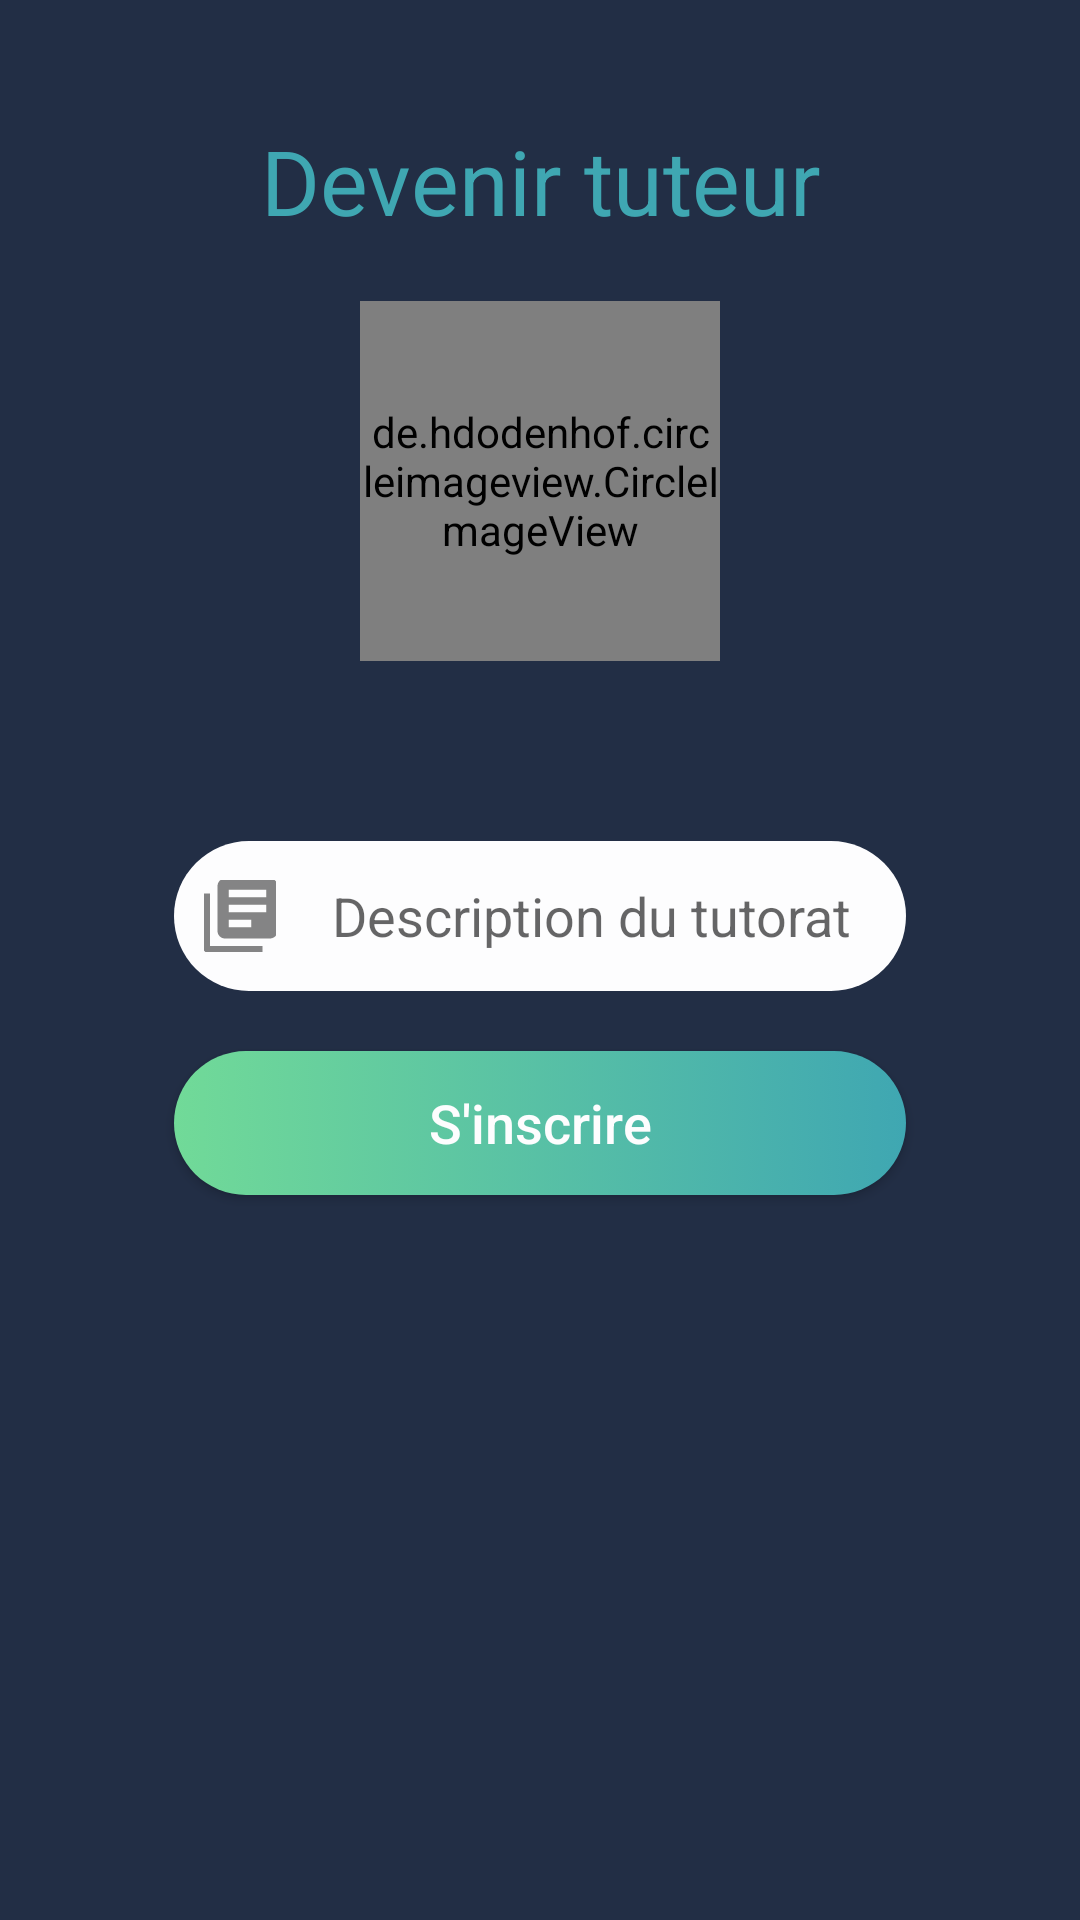

Produce the Android XML layout that renders to this screen, including the resource entries it uses.
<!-- AndroidManifest.xml: application theme AppTheme -->
<!-- res/layout/activity_register_tutor.xml -->
<?xml version="1.0" encoding="utf-8"?>
<RelativeLayout xmlns:android="http://schemas.android.com/apk/res/android"
    xmlns:tools="http://schemas.android.com/tools"
    android:layout_width="match_parent"
    android:layout_height="match_parent"
    android:paddingBottom="50dp"
    android:paddingLeft="@dimen/paddingSides_portrait"
    android:paddingRight="@dimen/paddingSides_portrait"
    android:paddingTop="30dp"
    android:background="@color/colorPrimary"
    tools:context=".NewTutoringActivity">

    <LinearLayout
        android:layout_width="match_parent"
        android:layout_height="match_parent"
        android:layout_centerVertical="true"
        android:layout_centerHorizontal="true"
        android:orientation="vertical">

        <TextView
            android:layout_width="match_parent"
            android:layout_height="wrap_content"
            android:layout_gravity="center_horizontal"
            android:text="@string/become_tutor"
            style="@style/textView_style"
            android:textSize="30dp"
            android:id="@+id/course_title_tutoring"
            android:layout_marginBottom="20dp"/>

        <de.hdodenhof.circleimageview.CircleImageView
            android:layout_width="120dp"
            android:layout_height="120dp"
            android:layout_gravity="center"
            android:src="@drawable/owl_tutor"
            android:layout_marginBottom="50dp"/>


        <EditText
            style="@style/editText_style"
            android:hint="@string/description_tutoring"
            android:id="@+id/input_description_tutoring"
            android:paddingLeft="10dp"
            android:inputType="textMultiLine"
            android:layout_height="wrap_content"
            android:drawableLeft="@drawable/ic_action_course" />

        <Button
            android:id="@+id/btn_registerTutor"
            style="@style/button_style"
            android:text="@string/register_msg" />
    </LinearLayout>
</RelativeLayout>
<!-- resources referenced by this layout -->
<resources>
  <color name="colorPrimary">#222E45</color>
  <dimen name="paddingSides_portrait">48dp</dimen>
  <!-- drawable ic_action_course (drawable-anydpi) -->
  <vector xmlns:android="http://schemas.android.com/apk/res/android"
      android:width="24dp"
      android:height="24dp"
      android:viewportWidth="19.2"
      android:viewportHeight="19.2"
      android:tint="#333333"
      android:alpha="0.6">
    <group android:translateX="-2.4"
        android:translateY="-2.4">
        <path
            android:fillColor="#FF000000"
            android:pathData="M4,6L2,6v14c0,1.1 0.9,2 2,2h14v-2L4,20L4,6zM20,2L8,2c-1.1,0 -2,0.9 -2,2v12c0,1.1 0.9,2 2,2h12c1.1,0 2,-0.9 2,-2L22,4c0,-1.1 -0.9,-2 -2,-2zM19,11L9,11L9,9h10v2zM15,15L9,15v-2h6v2zM19,7L9,7L9,5h10v2z"/>
    </group>
  </vector>
  <!-- drawable owl_tutor: png bitmap (drawable-hdpi, 46197 bytes) -->
  <string name="become_tutor">Devenir tuteur</string>
  <string name="description_tutoring">Description du tutorat</string>
  <string name="register_msg">S\'inscrire</string>
  <style name="button_style">
          <item name="android:background">@drawable/button_background</item>
          <item name="android:layout_margin">10dp</item>
          <item name="android:layout_width">match_parent</item>
          <item name="android:layout_height">wrap_content</item>
          <item name="android:textColor">#FDFDFE</item>
          <item name="android:textAllCaps">false</item>
          <item name="android:textSize">18sp</item>
      </style>
  <style name="editText_style">
          <item name="android:gravity">center</item>
          <item name="android:background">@drawable/edit_background</item>
          <item name="android:layout_width">match_parent</item>
          <item name="android:layout_height">wrap_content</item>
          <item name="android:layout_margin">10dp</item>
          <item name="android:ems">10</item>
      </style>
  <style name="textView_style">
          <item name="android:gravity">center</item>
          <item name="android:textColor">@color/colorPrimaryDark</item>
          <item name="android:layout_width">match_parent</item>
          <item name="android:layout_height">wrap_content</item>
       </style>
  <style name="AppTheme" parent="Theme.AppCompat.Light.NoActionBar">
          
          <item name="colorPrimary">@color/colorPrimary</item>
          <item name="colorPrimaryDark">@color/colorPrimaryDark</item>
          <item name="colorAccent">@color/colorAccent</item>
          <item name="android:windowAnimationStyle">@style/ActivityAnimations</item>
      </style>
  <!-- drawable button_background (drawable) -->
  <?xml version="1.0" encoding="utf-8" ?>
  <selector xmlns:android="http://schemas.android.com/apk/res/android">
      <item >
          <shape android:shape="rectangle">
              <corners android:radius="50dp"/>
              <solid android:color="#FDFDFE"/>
              <size android:height="25dp"/>
              <gradient android:startColor="#71DA98" android:endColor="@color/colorPrimaryDark"/>
          </shape>
      </item>
  </selector>
  <!-- drawable edit_background (drawable) -->
  <?xml version="1.0" encoding="utf-8" ?>
  <selector xmlns:android="http://schemas.android.com/apk/res/android">
      <item >
          <shape android:shape="rectangle">
              <corners android:radius="50dp"/>
                  <solid android:color="#FDFDFE"/>
              <size android:height="50dp"/>
          </shape>
      </item>
  </selector>
  <color name="colorPrimaryDark">#3FA7B2</color>
  <color name="colorAccent">#D81B60</color>
  <style name="ActivityAnimations" parent="@android:style/Animation.Activity">
          <item name="android:activityOpenEnterAnimation">@anim/fade_in</item>
          <item name="android:activityOpenExitAnimation">@anim/fade_out</item>
          <item name="android:activityCloseEnterAnimation">@anim/fade_in</item>
          <item name="android:activityCloseExitAnimation">@anim/fade_out</item>
      </style>
</resources>
